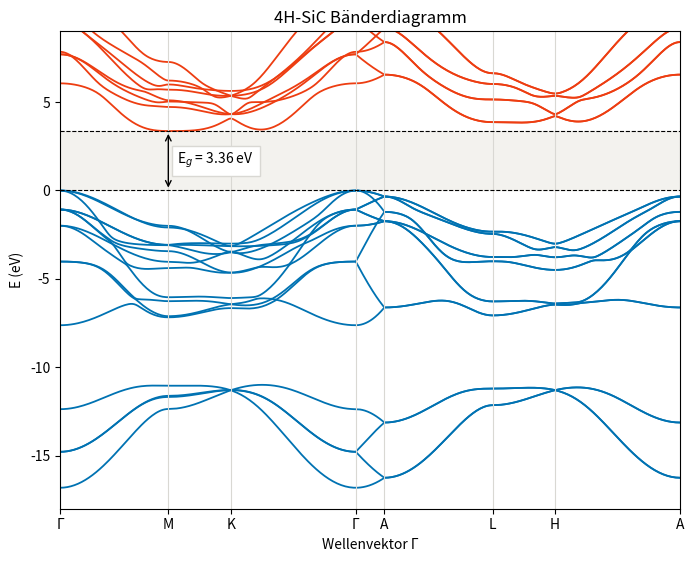

Write the Python code that produced this figure.
#import
import itertools
import numpy as np
import matplotlib.pyplot as plt

# Konstanten
#4H-SiC Gitterkonstanten
A = 3.073
C = 10.053

# Ideale Position von C über Si
U = 3/16

#ħ² durch mₑ
HBAR2_M = 7.619964

#Orbitalenergien in eV von SiC 
ONSITE = {"Si": (-15.050, -5.020, 24.950),
          "C":  (-16.020, -8.970, 23.980)}

# dimensionslose Kopplungen η (V = η·ħ²/(m d²)); ca = s(Si)–p(C), ac = s(C)–p(Si)
ETA = {"ss": -1.57980, "sp_ca": 1.04569, "sp_ac": 1.64281, "pps": 2.70061,
       "ppp": -0.48784, "s*p_ca": 1.53756, "s*p_ac": 4.18428}
NORB = 5                    # s, px, py, pz, s*
VALENCE = {"Si": 4, "C": 4}
CATION = {"Si"}


# Definition der Kristallstruktur und Stapelfolge (4H, abcb) für andere Kristallstrukturen ändern!!!

#abc im Array speichern

SupCell = np.array([[A,0,0], [-A/2, A*np.sqrt(3)/2,0], [0,0,C]])
SI_FRAC = np.array([[0,0,0],[1/3,2/3,1/4], [0,0,1/2],[2/3,1/3,3/4]])

FRAC0 = np.vstack([SI_FRAC,SI_FRAC + [0,0,U]])
SPEC0 = ["Si"] * 4 + ["C"] * 4

#Definiern der Kovalenten Bindungen

def bonds(frac, cell, present, cutoff=2.3):
    out = []
    shifts = np.array(list(itertools.product((-1,0,1), repeat=3)))
    idx = np.where(present)[0]

    for i in idx:
        d = (frac[idx][None] + shifts[:, None] - frac[i]) @ cell
        dist = np.linalg.norm(d, axis=2)
        
        for s, m in zip(*np.where((dist < cutoff) & (dist > 1e-6))):
            out.append((i, idx[m], d[s, m]))
    return out
    

#Definieren des Hamiltonians

def hamilton(si, sj, d):
    r = np.linalg.norm(d)
    l = d / r
    f = HBAR2_M / r**2
    ci = si in CATION   # Atom i ist Si (Kation) oder C (Anion)
    a, b = (ETA["sp_ca"], ETA["sp_ac"]) if ci else (ETA["sp_ac"], ETA["sp_ca"])
    a2, b2 = (ETA["s*p_ca"], ETA["s*p_ac"]) if ci else (ETA["s*p_ac"], ETA["s*p_ca"])
    t = np.zeros((5, 5))
    t[0, 0] = ETA["ss"] * f
    t[0, 1:4], t[1:4, 0] = l * a * f, -l * b * f
    t[1:4, 1:4] = (np.outer(l, l) * (ETA["pps"] - ETA["ppp"]) + np.eye(3) * ETA["ppp"]) * f
    t[4, 1:4], t[1:4, 4] = l * a2 * f, -l * b2 * f
    return t
   

class Hamiltonian:
    def __init__(self, frac, spec, cell, present=None):
        self.present = np.ones(len(spec), bool) if present is None else present
        self.cell = cell
        self.idx = -np.ones(len(spec), int)
        self.idx[self.present] = np.arange(self.present.sum())
        self.n = NORB * self.present.sum()
        self.onsite = np.zeros(self.n)
        for i in np.where(self.present)[0]:
            es, ep, ess = ONSITE[spec[i]]
            self.onsite[self.idx[i] * 5:self.idx[i] * 5 + 5] = (es, ep, ep, ep, ess)
        self.B = bonds(frac, cell, self.present)
        self.T = [hamilton(spec[i], spec[j], d) for i, j, d in self.B]
        self.n_el = sum(VALENCE[s] for s, p in zip(spec, self.present) if p)

    def H(self, k=np.zeros(3)):
        """H(k) mit Bloch-Phasen e^{ik·d}; bei k = 0 reell."""
        H = np.zeros((self.n, self.n), complex if np.any(k) else float)
        for (i, j, d), t in zip(self.B, self.T):
            a, b = self.idx[i] * 5, self.idx[j] * 5
            H[a:a + 5, b:b + 5] += (np.exp(1j * k @ d) if np.any(k) else 1.0) * t
        H[np.diag_indices(self.n)] += self.onsite
        return H

    def recip(self):
        return 2 * np.pi * np.linalg.inv(self.cell).T



# Bänderstruktur eines idealen Kristalles

HSP = {"Γ": [0, 0, 0], "M": [.5, 0, 0], "K": [1/3, 1/3, 0],
       "A": [0, 0, .5], "L": [.5, 0, .5], "H": [1/3, 1/3, .5]}
PATH = ["Γ", "M", "K", "Γ", "A", "L", "H", "A"]


def band_structure(n_seg=60):
    h = Hamiltonian(FRAC0, SPEC0, SupCell)
    B = h.recip()
    xs, Es, ticks, x0 = [], [], [0.0], 0.0
    nseg_tot = len(PATH) - 1
    for iseg, (a, b) in enumerate(zip(PATH[:-1], PATH[1:])):
        ka, kb = np.array(HSP[a]), np.array(HSP[b])
        L = np.linalg.norm((kb - ka) @ B)
        for t in np.linspace(0, 1, n_seg, endpoint=(iseg == nseg_tot - 1)):
            Es.append(np.linalg.eigvalsh(h.H((ka + t * (kb - ka)) @ B)))
            xs.append(x0 + t * L)
        x0 += L
        ticks.append(x0)
    E = np.array(Es)
    nocc = h.n_el // 2
    # Bandkanten zusätzlich auf einem 3D-k-Netz suchen
    vbm, cbm = -np.inf, np.inf
    for k in itertools.product(*(np.arange(m) / m for m in (12, 12, 6))):
        e = np.linalg.eigvalsh(h.H(np.array(k) @ B))
        vbm, cbm = max(vbm, e[nocc - 1]), min(cbm, e[nocc])
    return np.array(xs), E, ticks, nocc, vbm, cbm



# Plotten der Bänder


def plot_bands(x, E, ticks, nocc, vbm, cbm, fn="bandstruktur.png"):
    E = E - vbm
    gap = cbm - vbm
    fig, ax = plt.subplots(figsize=(8, 6.2))
    ax.axhspan(0, gap, color="#f3f2ee")
    for n in range(E.shape[1]):
        ax.plot(x, E[:, n], color="#0072B2" if n < nocc else "#ED3D11", lw=1.3)
    for t in ticks[1:-1]:
        ax.axvline(t, color="#d9d8d3", lw=0.8)
    for y, lab in ((0, ""), (gap, "")):
        ax.axhline(y, color="k", ls="--", lw=0.8)
        ax.text(x[-1], y + 0.15, lab + " ", ha="center", fontsize=8)
    ic = np.argmin(E[:, nocc])
    ax.annotate("", (x[ic], gap), (x[ic], 0), arrowprops=dict(arrowstyle="<->"))
    ax.text(x[ic] + 0.1, gap / 2, f"E$_g$ = {gap:.2f} eV",
            va="center", bbox=dict(fc="white", ec="#d9d8d3"))
    ax.set_xticks(ticks)
    ax.set_xticklabels(PATH)
    ax.set_xlabel("Wellenvektor Γ")
    ax.set_xlim(x[0], x[-1])
    ax.set_ylim(-18, 9)
    ax.set_ylabel("E (eV)")
    ax.set_title("4H-SiC Bänderdiagramm", loc="center")
    fig.savefig(fn, dpi=200, bbox_inches="tight")
    plt.close(fig)




# Ausführen

if __name__ == "__main__":
    x, E, ticks, nocc, vbm, cbm = band_structure()
    print(f"Bandlücke E_g = {cbm - vbm:.3f} eV")
    plot_bands(x, E, ticks, nocc, vbm, cbm)
